Labelled photos from "dataset", an image-classification folder in ALEN0602/Coin_Recognition. The possible labels are: 10 piso coin, 1 piso coin, 20 piso coin, 25 centavo coin, 5 piso coin.

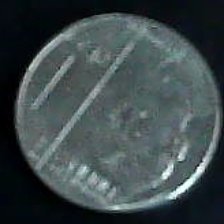
Label: 1 piso coin

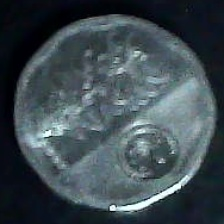
Label: 5 piso coin

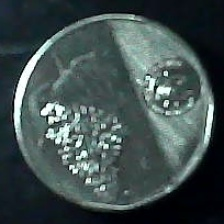
Label: 10 piso coin

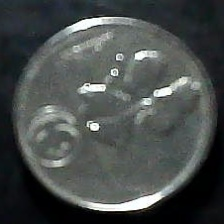
Label: 25 centavo coin

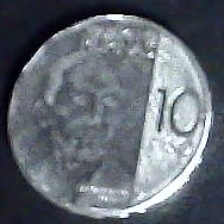
Label: 10 piso coin

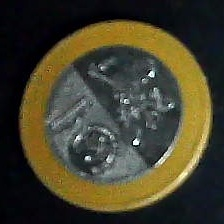
Label: 20 piso coin
